Run: headless pygame with SDL's dummy video driver; simulated clock (each Clock.tick advances the game by its frame time, no real sleeping); random seed 0; keys injected as events and as key.get_pressed() state; no mouse input.
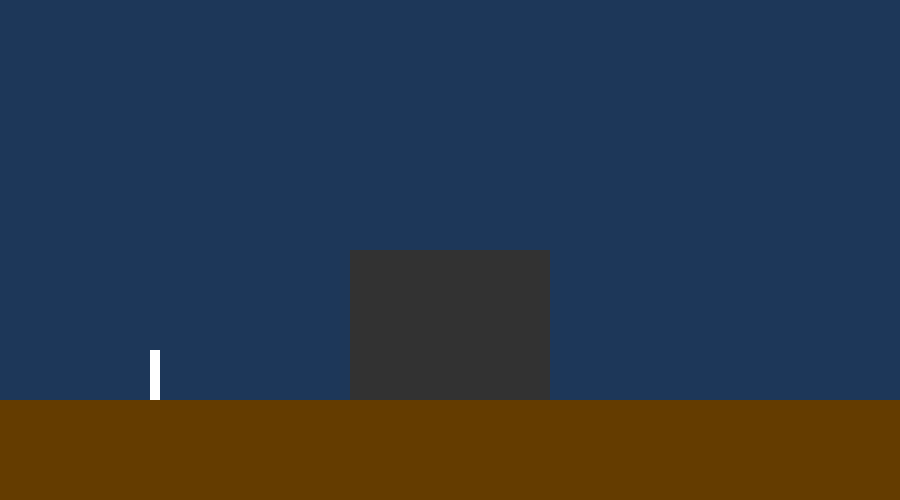
Frame 1 of 4 · flips 1–60 · no input
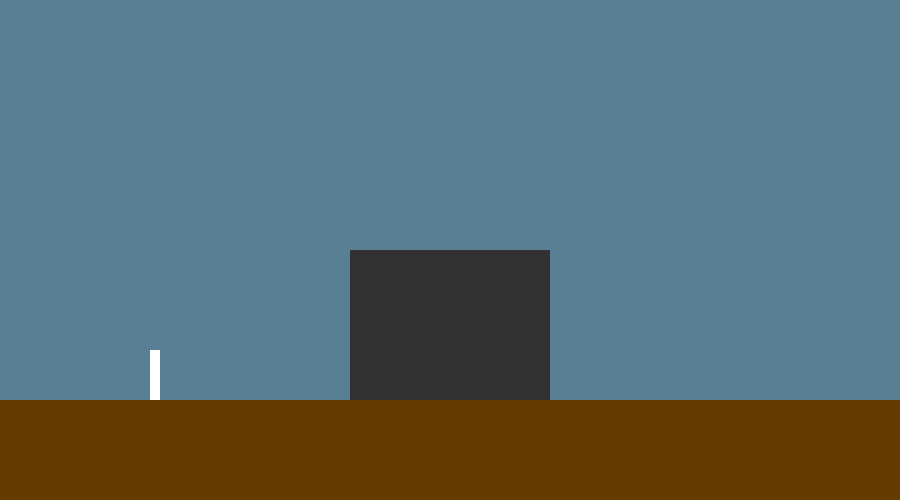
Frame 2 of 4 · flips 61–180 · tapped SPACE, RETURN · held RIGHT (→), D
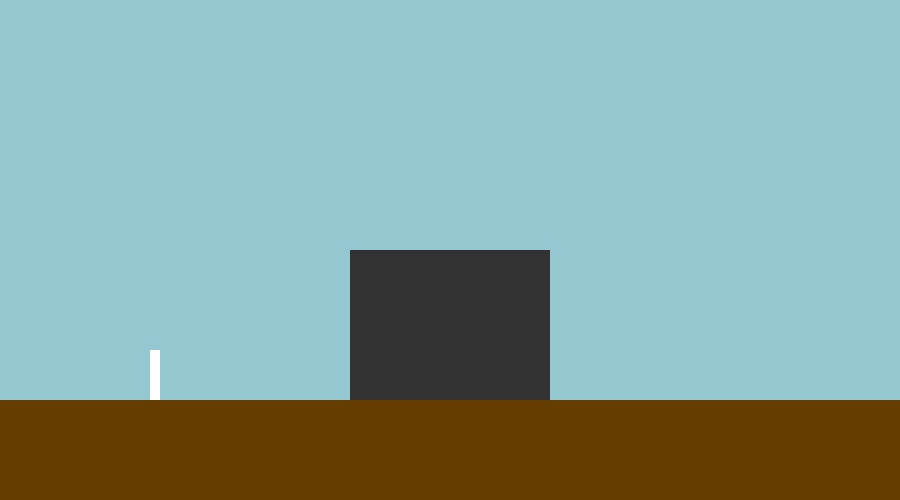
Frame 3 of 4 · flips 181–300 · held DOWN (↓), S
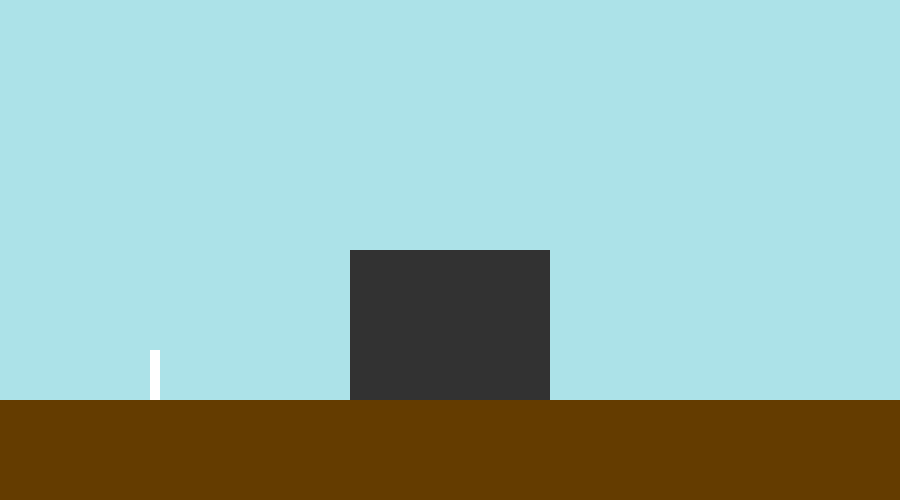
Frame 4 of 4 · flips 301–420 · held LEFT (←), A, UP (↑), W

The pygame program that drew these frames:

import pygame

pygame.init()

screen_height = 500
screen_width = 900
gameRunning = True

store_w = 200
store_h = 150

skyColor = (0,20,60)
rSky = 0
gSky = 20
bSky = 60
day = True

FPS = 30
playtime = 0
numDays = 1
clock = pygame.time.Clock()
class Sprite:

    def __init__(self,x,y):

        self.x =x
        self.y =y
        self.width =10
        self.height = 50
    def render(self):
        pygame.draw.rect(screen, (255,255,255),(self.x,self.y, self.width, self.height))


        
def create_surface(size):
    surface_name = pygame.Surface(size)
    return surface_name

def display_screen(screen_width,screen_height):
    display_screen = pygame.display.set_mode((screen_width,screen_height))
    return display_screen

def check_quit():
    for event in pygame.event.get():
        # User presses QUIT-button.
        if event.type == pygame.QUIT:
            
            return False
        elif event.type == pygame.KEYDOWN:
            # User presses ESCAPE-Key
            if event.key == pygame.K_ESCAPE:
               gameRunning = False
               return False
    return True
def blit_surface(surface,color, screen, location):
    surface.fill((color))
    surface = surface.convert()
    screen.blit(surface, (location))
def night_day(r,g,b, day, numDays):
    if day:
        if b <= 250:
            b += .5
            g += .6
            r += .5
        else:
            #print('DAy R', r, 'G ', g, 'B ', b)
            numDays +=.5
            day = False
    else:
        if b >= 60:
            b -= .5
            g -= .6
            r -= .5
        else:
            #print('NIGHT R', r, 'G ', g, 'B ', b)
            numDays +=.5
            day = True
    return r,g,b,day,numDays
def set_clock(playtime,fps, numdays):
    milliseconds = clock.tick(fps)
    playtime += milliseconds / 1000.0
    text = "FPS: {0:.2f}   Playtime: {1:.2f}   Days: {2:0}".format(clock.get_fps(), playtime, numDays)

    return text, playtime

#load window
screen = display_screen(screen_width,screen_height)

#load graphics
sky = create_surface(screen.get_size())
ground = create_surface((screen_width, screen_height-100))
store = create_surface((store_w,store_h))

#gameloop

player = Sprite(150,350)

while gameRunning:
    fps_numDays, playtime = set_clock(playtime, FPS,numDays)
    gameRunning = check_quit()

    #background
    blit_surface(sky,(rSky,gSky,bSky),screen, (0,0))
    blit_surface(ground,(100,60,0), screen, (0, screen_height - 100))
    rSky, gSky, bSky, day, numDays = night_day(rSky,gSky,bSky, day, numDays)
    #store
    blit_surface(store, (50,50,50),screen,((screen_width/2)-(store_w/2),(screen_height-100)-store_h))

    player.render()
    pygame.display.set_caption(fps_numDays)
    pygame.display.update()
    
pygame.quit()
